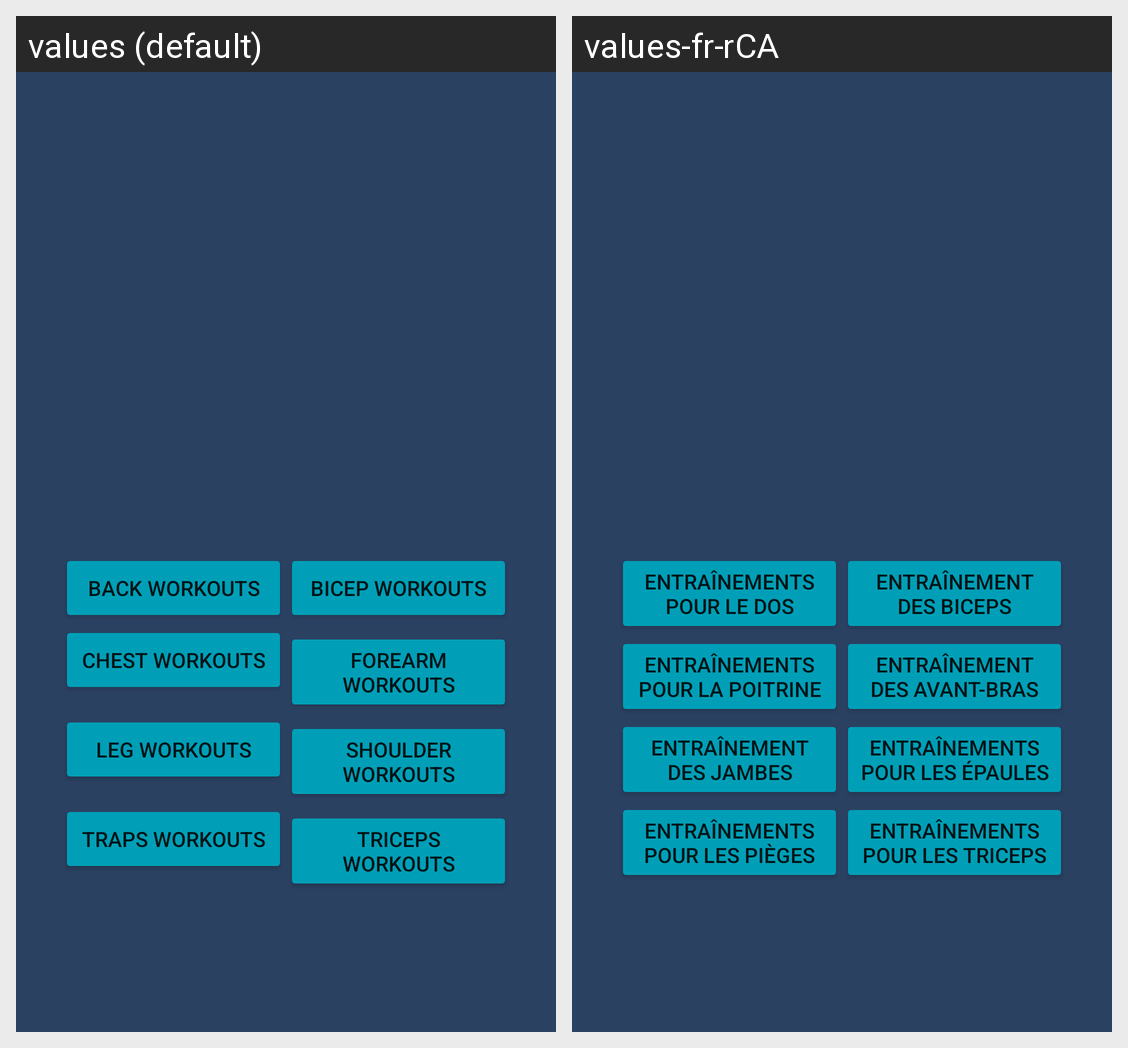

Here is an Android app screen in its default locale and in the app's own translations. Write out the translated-string differences for the strings that appear on this screen.
Android screen res/layout/fragment_plans.xml rendered under 2 locales, left to right: values (default), values-fr-rCA. Device: Nexus 5 (rendered at 1080×1920; each locale shown at half size, 540×960, under a caption strip naming it); theme Theme.GymDevon.
Strings drawn on this screen, with the default value and each locale's value (text and hints the layout hard-codes, and strings that could not be matched under every locale, appear in the picture but are not listed):

back_workouts
  values: Back Workouts
  values-fr-rCA: Entraînements pour le dos

bicep_workouts
  values: Bicep Workouts
  values-fr-rCA: Entraînement des biceps

chest_workouts
  values: Chest Workouts
  values-fr-rCA: Entraînements pour la poitrine

forearm_workouts
  values: Forearm Workouts
  values-fr-rCA: Entraînement des avant-bras

leg_workouts
  values: Leg Workouts
  values-fr-rCA: Entraînement des jambes

shoulder_workouts
  values: Shoulder Workouts
  values-fr-rCA: Entraînements pour les épaules

traps_workouts
  values: Traps Workouts
  values-fr-rCA: Entraînements pour les pièges

triceps_workouts
  values: Triceps Workouts
  values-fr-rCA: Entraînements pour les triceps
